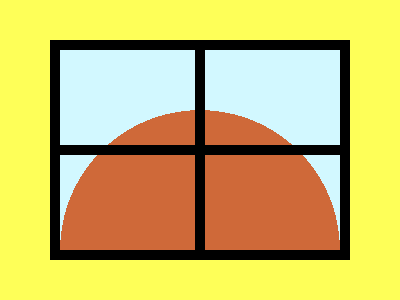

Recreate this image using only HTML and CSS.

<!-- Here added closing tags to format the code properly -->

<!-- Method 1 -->

<p></p>
<style>
  & {
    background: radial-gradient(1q at bottom, #CF6939 148q, #D2F8FF);
    border: 11q solid;
    margin: 40 50;
    box-shadow: 0 0 0 2in#FEFF58;

    * {
      background: #000;
      margin: 0 135;

      * {
        rotate: 90deg;
        margin: -42 0;
        position: fixed;
        padding: 142 5
      }
    }
  }
</style>
